Labelled photos from "augmented", an image-classification folder in haneens5905/MSI-System. The possible labels are: cardboard, glass, metal, paper, plastic, trash.

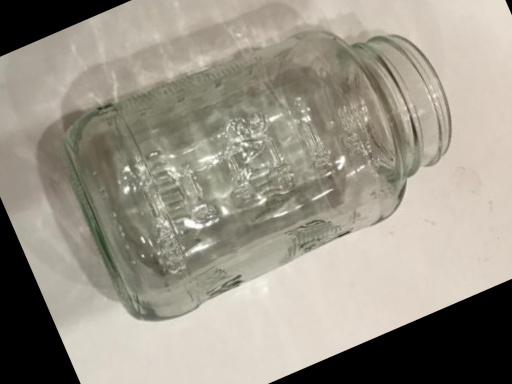
Label: glass

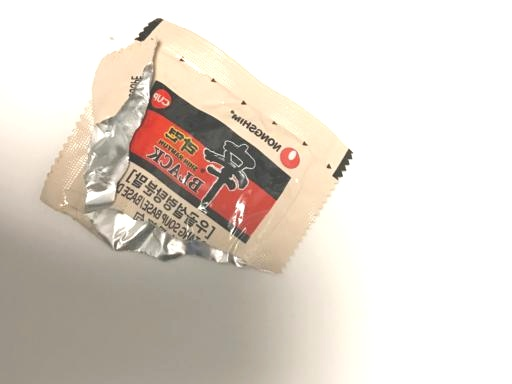
Label: trash

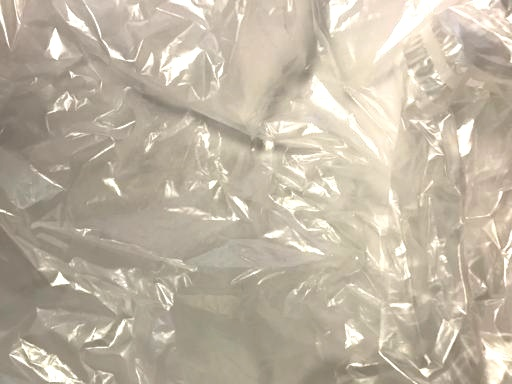
Label: trash

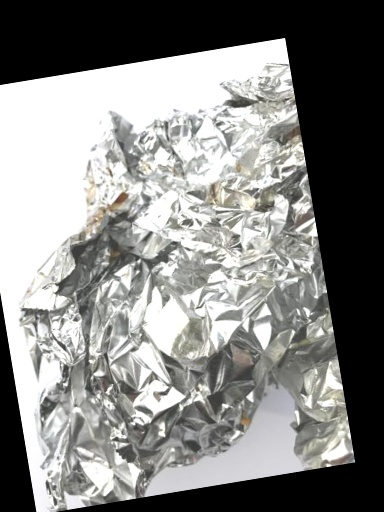
Label: metal

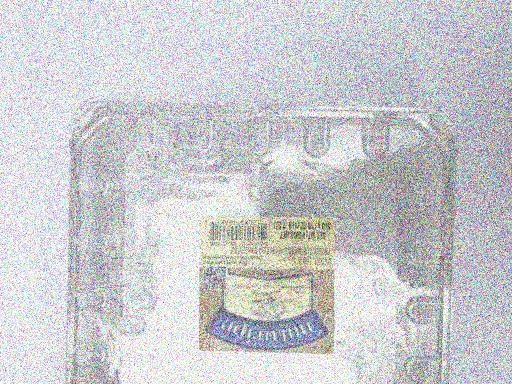
Label: plastic

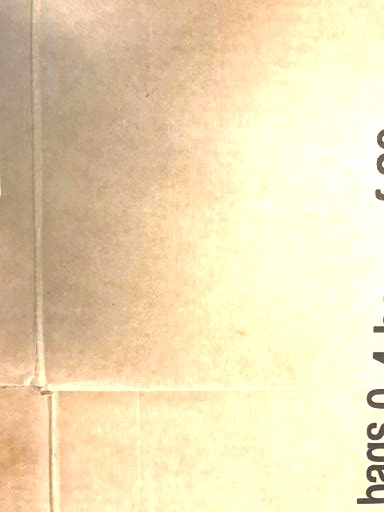
Label: cardboard
